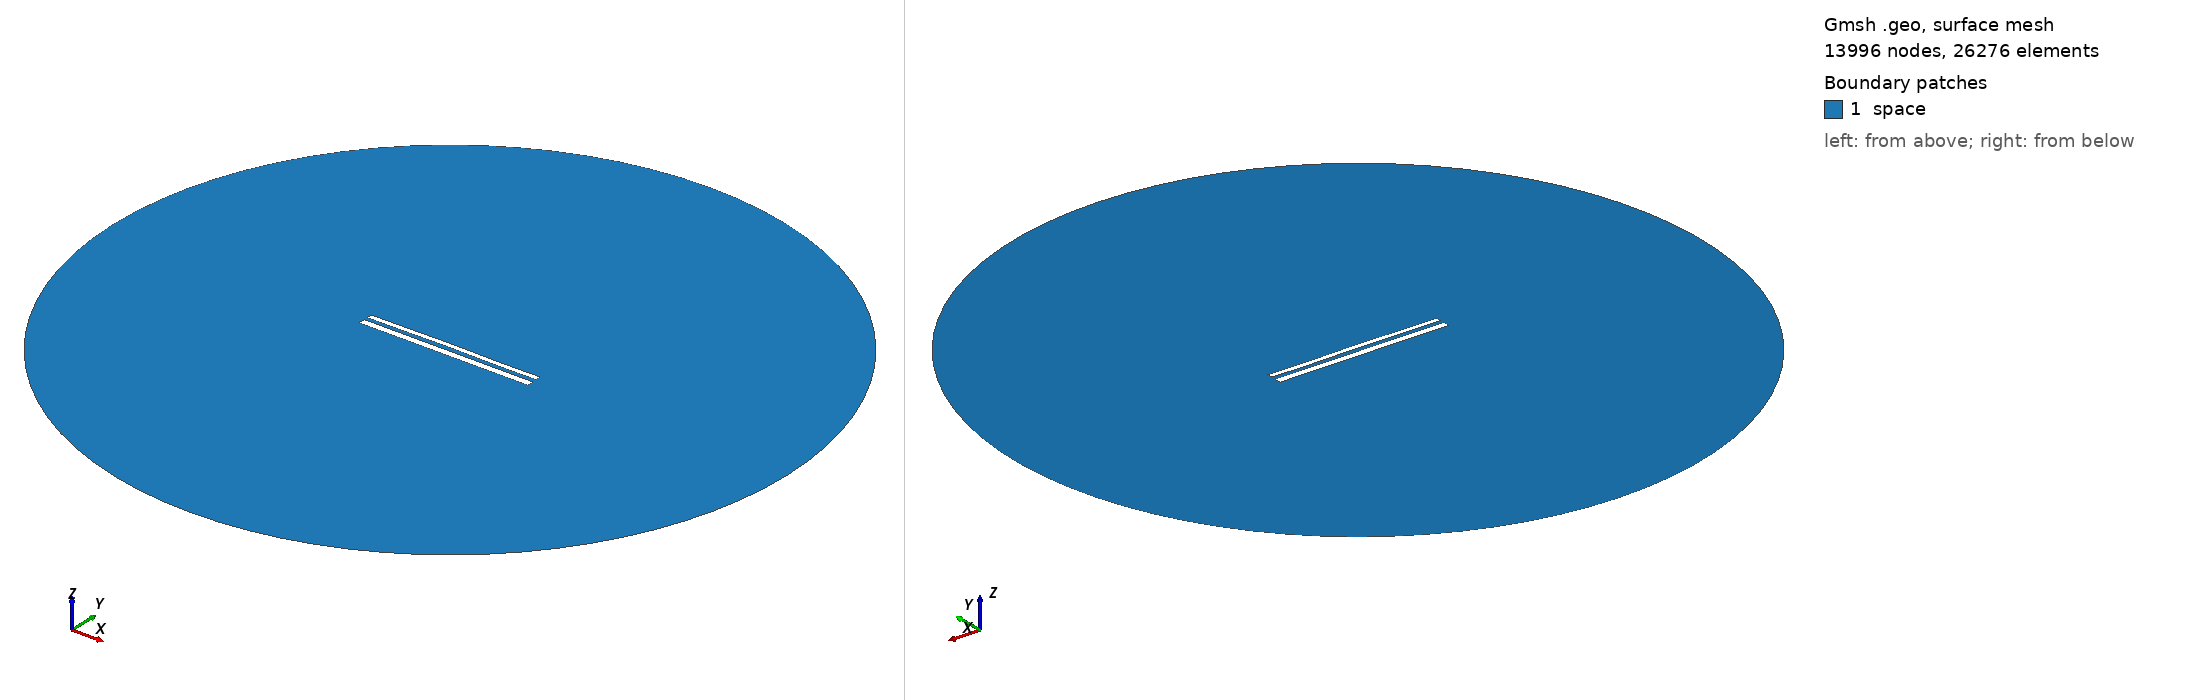

Gmsh geometry script, surface-meshed: 13996 nodes, 26276 surface elements. Boundary patches (legend numbers): 1 space. Left view from above one corner, right view from below the opposite corner. Legend entries are the model's physical surfaces. The drawing asked Gmsh for element sizes between 1% and 20% of the model's largest extent; the script's own settings can give other sizes.

=== 11242.geo (drawn) ===
//---------------------------------------
// Geometry kernel
//---------------------------------------

SetFactory("OpenCASCADE");



//---------------------------------------
// Parameters of the geometry
//---------------------------------------

// Overetch of the upper plate
overetch = 0.375;

// Distance between the plates
distance = 2.0;

// Discretization over the x axis (for the deformation)
nx = 50; 

// Length of the plate
L = 100 - overetch; 

// Number of modes
n = 4; 

// 1st mode coefficient
coeff(1) = 0.15;
beta(1) = 0.596864 * 3.1415926535 / L;

// 2nd mode coefficient
coeff(2) = 0.15;
beta(2) = 1.49418 * 3.1415926535 / L;

// 3rd mode coefficient
coeff(3) = 0.07499999999999998;
beta(3) = 2.50025 * 3.1415926535 / L;

// 4th mode coefficient
coeff(4) = -0.075;
beta(4) = 3.49999 * 3.1415926535 / L;



//---------------------------------------
// Upper plate (deformed rectangle)
//---------------------------------------

// Coordiantes of the upper plate
xmin = -50;
xmax = 50 - overetch;

// Height of the upper plate
yheight = 4 - 2 * overetch;

// Indexes of the points
UpperID[] = {};
LowerID[] = {};
LeftID[] = {};
RightID[] = {};

// Point index
p = 1;

// Horizontal edges
For i In {1:nx}
    x = xmin + (i-1)*(xmax - xmin)/(nx-1);

    y_bottom = distance / 2 + overetch;
    For j In {1:n}
        C = (Cosh(beta(j)*L) + Cos(beta(j)*L)) / (Sinh(beta(j)*L) + Sin(beta(j)*L));
        y_bottom  = y_bottom + coeff(j) * (Cosh(beta(j)*(x+50)) - Cos(beta(j)*(x+50)) - C * (Sinh(beta(j)*(x+50)) - Sin(beta(j)*(x+50))));
    EndFor

    y_top = y_bottom + yheight;

    Point(p) = {x, y_top, 0, 1.0};
    UpperID[i] = p;
    p = p + 1;

    Point(p) = {x, y_bottom, 0, 1.0};
    LowerID[i] = p;
    p = p + 1;
EndFor

// Create point lists
UpperPts[] = {}; LowerPts[] = {};
For i In {1:nx}
  UpperPts[] += {UpperID[i]};
  LowerPts[] += {LowerID[i]};
EndFor

// Build splines
Spline(1) = {UpperPts[]};
Spline(2) = {LowerPts[]};
Line(3) = {LowerPts[nx-1], UpperPts[nx-1]};
Line(4) = {LowerPts[0], UpperPts[0]};

// Build the plane surface
Curve Loop(1) = {2, 3, -1, -4};
Plane Surface(1) = {1};



//---------------------------------------
// Lower plate (rectangle)
//---------------------------------------

// Vertices
Point(1001) = {-50, -1, 0, 1.0};
Point(1002) = { 50, -1, 0, 1.0};
Point(1003) = { 50,  -5, 0, 1.0};
Point(1004) = {-50,  -5, 0, 1.0};

// Edges
Line(5) = {1001, 1002};
Line(6) = {1002, 1003};
Line(7) = {1003, 1004};
Line(8) = {1004, 1001};

// Plane surface
Line Loop(2) = {5, 6, 7, 8};
Plane Surface(2) = {2}; 



//---------------------------------------
// Outer (fictious) boundary
//---------------------------------------

// Points
Point(1005) = {0, 0, 0};       // Center
Point(1006) = {200, 0, 0};     // Start point
Point(1007) = {0, 200, 0};     // 90 degrees
Point(1008) = {-200, 0, 0};    // 180 degrees
Point(1009) = {0, -200, 0};    // 270 degrees

// Circle arcs (each needs start, center, end)
Circle(9) = {1006, 1005, 1007};
Circle(10) = {1007, 1005, 1008};
Circle(11) = {1008, 1005, 1009};
Circle(12) = {1009, 1005, 1006};

// Plane surface for the entire domain
Curve Loop(3) = {9, 10, 11, 12};
Surface(3) = {3};

// Subtract the plates from the whole domain to obtain the actual domain where we want to solve the equations
BooleanDifference{ Surface{3}; Delete; }{ Surface{1}; Surface{2}; Delete; }




//---------------------------------------
// Transfinite Lines/Curves
//---------------------------------------

// Set the number of points on the boundaries
r = 7;

// Plates
Transfinite Curve {1, 2} = 50*r Using Progression 1;
Transfinite Curve {3, 4} = 2*r Using Progression 1;
Transfinite Line {5, 7} = 50*r Using Progression 1;
Transfinite Line {6, 8} = 2*r Using Progression 1;

// Outer boundary
Transfinite Line {9, 10, 11, 12} = 20 Using Progression 1;



//---------------------------------------
// Physical groups
//---------------------------------------                

// Physical curves (boundaries)
Physical Line("force_segment", 10) = {2};
Physical Line("upper_plate", 11) = {1, 3, 4};
Physical Line("lower_plate", 12) = {5, 6, 7, 8};
Physical Line("boundary", 20) = {9, 10, 11, 12};

// Physical Surfaces
Physical Surface("space", 30) = {3};



//---------------------------------------
// 6. Generate the Mesh
//---------------------------------------

// 2D mesh generation
Mesh 2;
